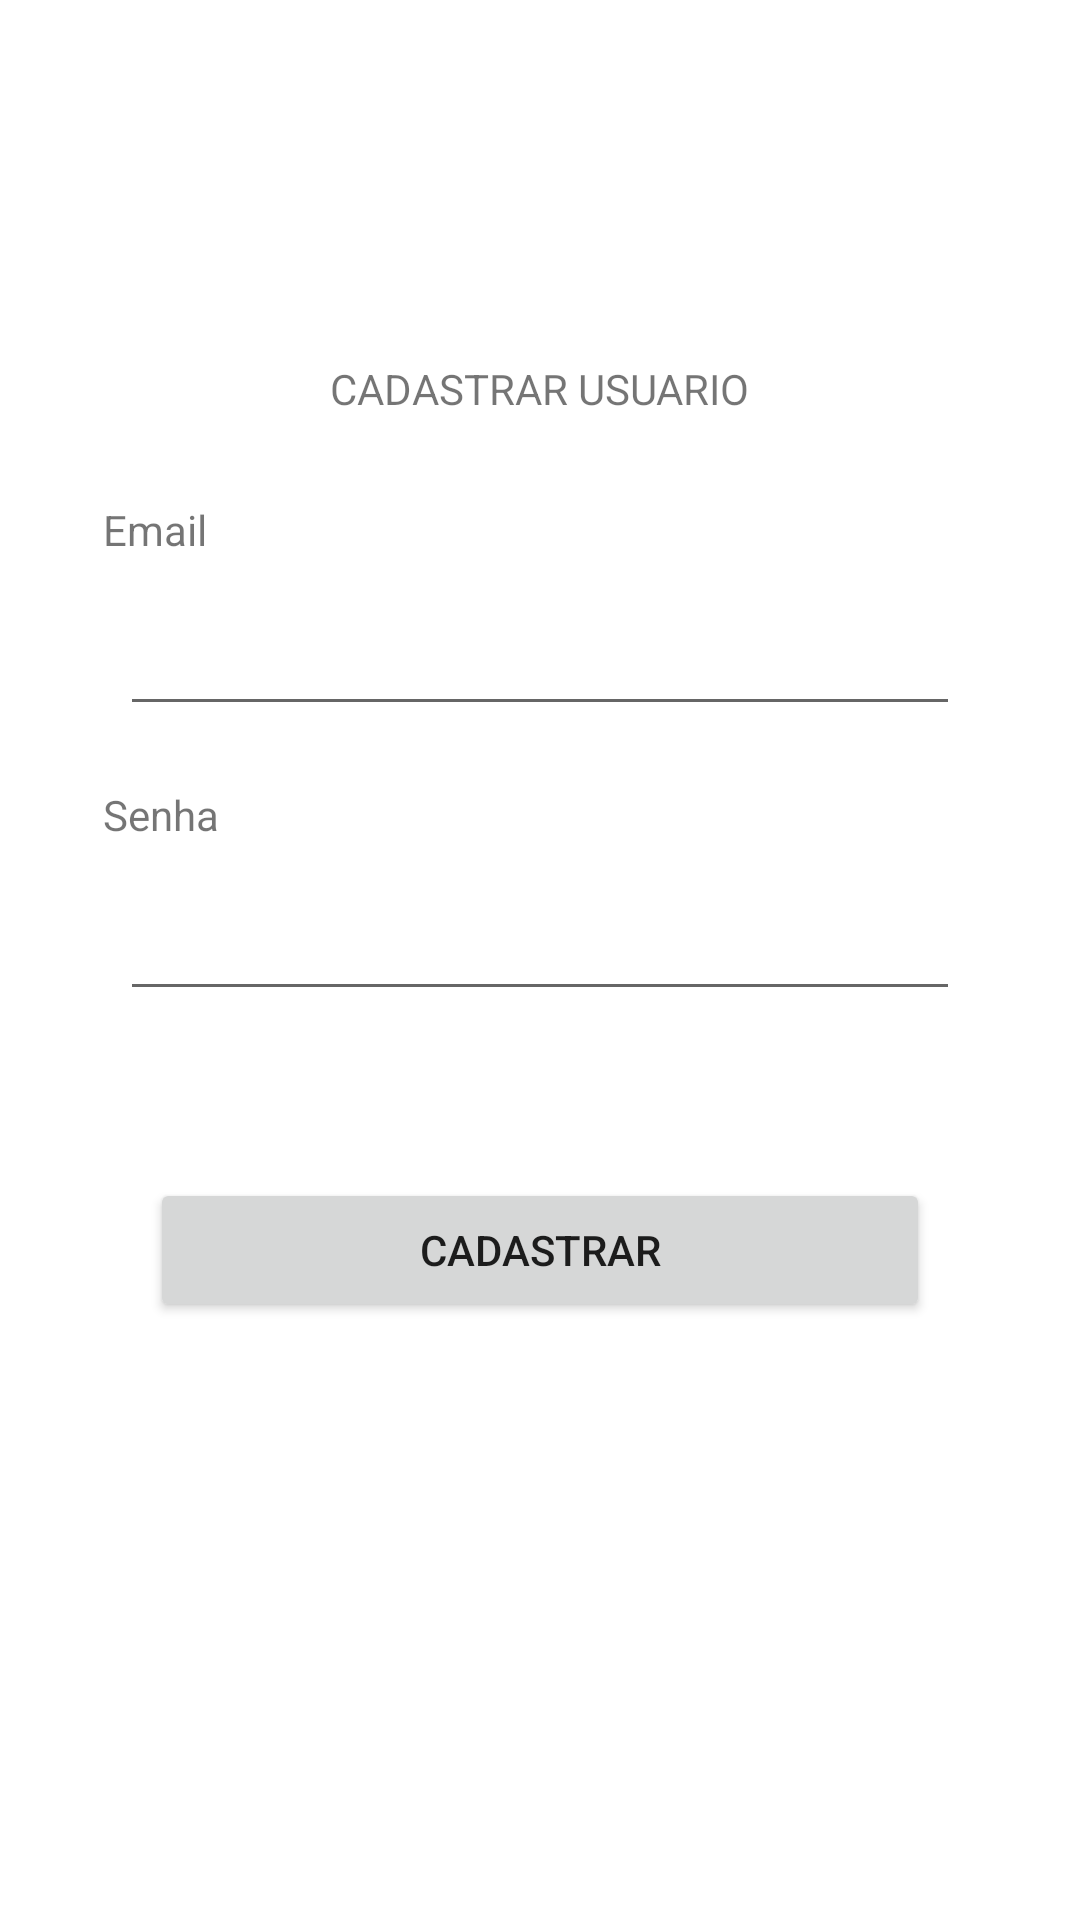

Produce the Android XML layout that renders to this screen, including the resource entries it uses.
<!-- AndroidManifest.xml: application theme Theme.Kotlinteste -->
<!-- res/layout/activity_cadastrar.xml -->
<?xml version="1.0" encoding="utf-8"?>
<androidx.constraintlayout.widget.ConstraintLayout xmlns:android="http://schemas.android.com/apk/res/android"
    xmlns:app="http://schemas.android.com/apk/res-auto"
    xmlns:tools="http://schemas.android.com/tools"
    android:layout_width="match_parent"
    android:layout_height="match_parent"
    tools:context=".Cadastrar">

    <EditText
        android:id="@+id/txtCadastrarLogin"
        android:layout_width="0dp"
        android:layout_height="wrap_content"
        android:layout_marginStart="40dp"
        android:layout_marginTop="8dp"
        android:layout_marginEnd="40dp"
        android:ems="10"
        android:inputType="textPersonName"
        android:minHeight="48dp"
        app:layout_constraintEnd_toEndOf="parent"
        app:layout_constraintHorizontal_bias="0.0"
        app:layout_constraintStart_toStartOf="parent"
        app:layout_constraintTop_toBottomOf="@+id/textView3" />

    <EditText
        android:id="@+id/txtCadastrarsenha"
        android:layout_width="0dp"
        android:layout_height="wrap_content"
        android:layout_marginStart="40dp"
        android:layout_marginTop="8dp"
        android:layout_marginEnd="40dp"
        android:ems="10"
        android:inputType="textPassword"
        android:minHeight="48dp"
        app:layout_constraintEnd_toEndOf="parent"
        app:layout_constraintHorizontal_bias="0.0"
        app:layout_constraintStart_toStartOf="parent"
        app:layout_constraintTop_toBottomOf="@+id/textView4" />

    <Button
        android:id="@+id/btCadastrarCadastar"
        android:layout_width="0dp"
        android:layout_height="wrap_content"
        android:layout_marginStart="50dp"
        android:layout_marginEnd="50dp"
        android:text="Cadastrar"
        app:layout_constraintBottom_toBottomOf="parent"
        app:layout_constraintEnd_toEndOf="parent"
        app:layout_constraintStart_toStartOf="parent"
        app:layout_constraintTop_toBottomOf="@+id/txtCadastrarsenha"
        app:layout_constraintVertical_bias="0.218" />

    <TextView
        android:id="@+id/textView3"
        android:layout_width="wrap_content"
        android:layout_height="wrap_content"
        android:layout_marginTop="28dp"
        android:text="Email"
        app:layout_constraintEnd_toEndOf="parent"
        app:layout_constraintHorizontal_bias="0.106"
        app:layout_constraintStart_toStartOf="parent"
        app:layout_constraintTop_toBottomOf="@+id/textView6" />

    <TextView
        android:id="@+id/textView4"
        android:layout_width="wrap_content"
        android:layout_height="wrap_content"
        android:layout_marginTop="20dp"
        android:text="Senha"
        app:layout_constraintEnd_toEndOf="parent"
        app:layout_constraintHorizontal_bias="0.107"
        app:layout_constraintStart_toStartOf="parent"
        app:layout_constraintTop_toBottomOf="@+id/txtCadastrarLogin" />

    <TextView
        android:id="@+id/textView6"
        android:layout_width="wrap_content"
        android:layout_height="wrap_content"
        android:layout_marginTop="120dp"
        android:text="CADASTRAR USUARIO"
        app:layout_constraintEnd_toEndOf="parent"
        app:layout_constraintStart_toStartOf="parent"
        app:layout_constraintTop_toTopOf="parent" />
</androidx.constraintlayout.widget.ConstraintLayout>
<!-- resources referenced by this layout -->
<resources>
  <style name="Theme.Kotlinteste" parent="Theme.MaterialComponents.DayNight.DarkActionBar">
          
          <item name="colorPrimary">@color/purple_500</item>
          <item name="colorPrimaryVariant">@color/purple_700</item>
          <item name="colorOnPrimary">@color/white</item>
          
          <item name="colorSecondary">@color/teal_200</item>
          <item name="colorSecondaryVariant">@color/teal_700</item>
          <item name="colorOnSecondary">@color/black</item>
          
          <item name="android:statusBarColor" tools:targetApi="l">?attr/colorPrimaryVariant</item>
          
      </style>
  <!-- not gathered from this repository: default colours our renderer supplied (Android Studio template values) -->
  <color name="purple_500">#FF6200EE</color>
  <color name="purple_700">#FF3700B3</color>
  <color name="teal_200">#FF03DAC5</color>
  <color name="teal_700">#FF018786</color>
  <color name="black">#FF000000</color>
  <color name="white">#FFFFFFFF</color>
</resources>
